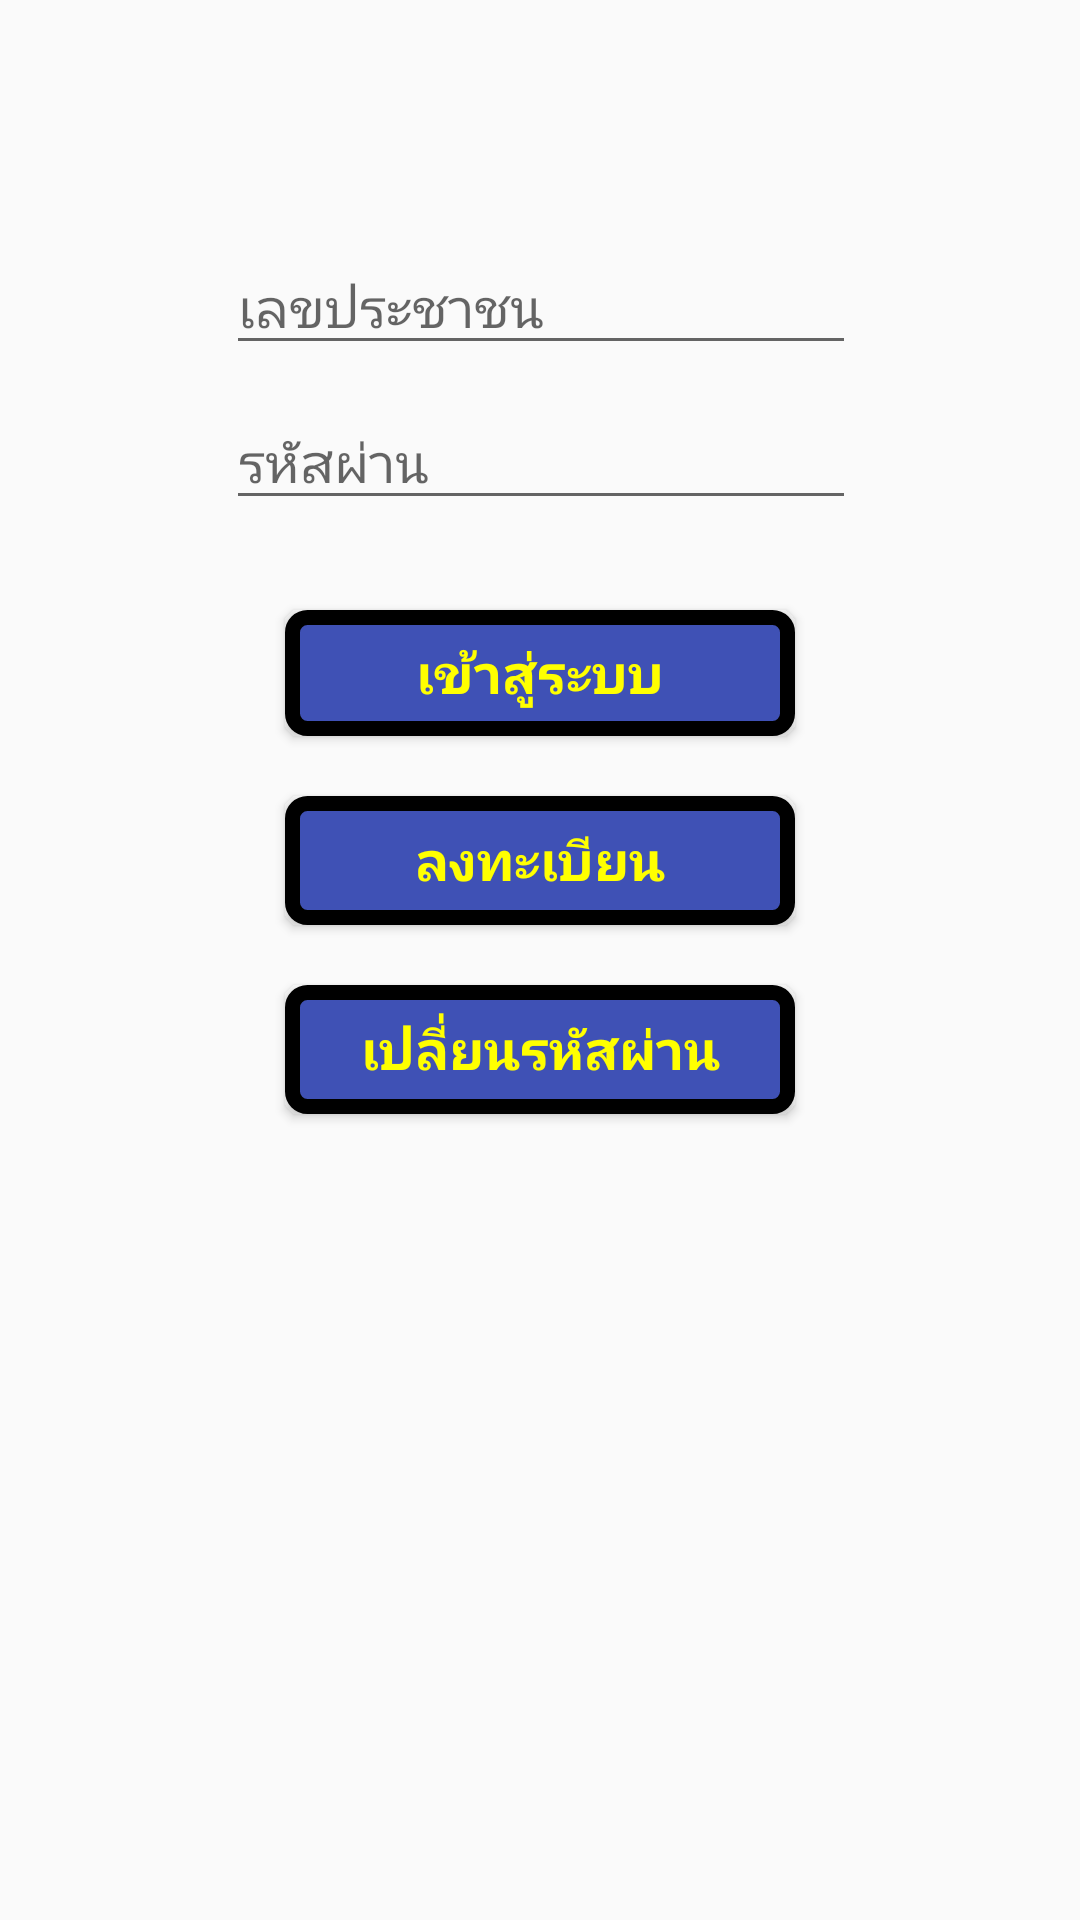

Produce the Android XML layout that renders to this screen, including the resource entries it uses.
<!-- AndroidManifest.xml: application theme AppTheme -->
<!-- res/layout/content_login.xml -->
<?xml version="1.0" encoding="utf-8"?>
<ScrollView xmlns:android="http://schemas.android.com/apk/res/android"
    android:layout_width="match_parent"
    android:layout_height="match_parent"
    android:fillViewport="true"
    xmlns:app="http://schemas.android.com/apk/res-auto"
    app:layout_behavior="@string/appbar_scrolling_view_behavior">

    <android.support.constraint.ConstraintLayout xmlns:android="http://schemas.android.com/apk/res/android"
    xmlns:app="http://schemas.android.com/apk/res-auto"
    xmlns:tools="http://schemas.android.com/tools"
    android:layout_width="match_parent"
    android:layout_height="wrap_content"
    tools:context=".LoginActivity"
    tools:showIn="@layout/activity_login">

        <EditText
            android:id="@+id/editText"
            android:layout_width="wrap_content"
            android:layout_height="wrap_content"
            android:layout_marginTop="80dp"
            android:ems="10"
            android:hint="เลขประชาชน"
            android:inputType="number"
            android:textColor="@color/colorPrimaryDark"
            app:layout_constraintEnd_toEndOf="parent"
            app:layout_constraintHorizontal_bias="0.502"
            app:layout_constraintStart_toStartOf="parent"
            app:layout_constraintTop_toTopOf="parent" />

        <EditText
            android:id="@+id/editText2"
            android:layout_width="wrap_content"
            android:layout_height="wrap_content"
            android:layout_marginTop="10dp"
            android:ems="10"
            android:hint="รหัสผ่าน"
            android:inputType="textPassword"
            android:textColor="@android:color/holo_red_dark"
            app:layout_constraintEnd_toEndOf="parent"
            app:layout_constraintHorizontal_bias="0.502"
            app:layout_constraintStart_toStartOf="parent"
            app:layout_constraintTop_toBottomOf="@+id/editText" />

        <Button
            android:id="@+id/button"
            android:layout_width="170dp"
            android:layout_height="42dp"
            android:layout_marginTop="30dp"
            android:background="@drawable/forbutton"
            android:text="เข้าสู่ระบบ"
            android:textAlignment="center"
            android:textColor="@color/colorYellow"
            android:textSize="18sp"
            android:textStyle="bold"
            app:layout_constraintEnd_toEndOf="parent"
            app:layout_constraintStart_toStartOf="parent"
            app:layout_constraintTop_toBottomOf="@+id/editText2" />

        <Button
            android:id="@+id/button2"
            android:layout_width="170dp"
            android:layout_height="43dp"
            android:layout_marginTop="20dp"
            android:background="@drawable/forbutton"
            android:text="ลงทะเบียน"
            android:textAlignment="center"
            android:textColor="@color/colorYellow"
            android:textSize="18sp"
            android:textStyle="bold"
            app:layout_constraintEnd_toEndOf="parent"
            app:layout_constraintStart_toStartOf="parent"
            app:layout_constraintTop_toBottomOf="@+id/button" />

        <Button
            android:id="@+id/button3"
            android:layout_width="170dp"
            android:layout_height="43dp"
            android:background="@drawable/forbutton"
            android:layout_marginTop="20dp"
            android:text="เปลี่ยนรหัสผ่าน"
            android:textAlignment="center"
            android:textColor="@color/colorYellow"
            android:textSize="18sp"
            android:textStyle="bold"
            app:layout_constraintEnd_toEndOf="parent"
            app:layout_constraintHorizontal_bias="0.5"
            app:layout_constraintStart_toStartOf="parent"
            app:layout_constraintTop_toBottomOf="@+id/button2" />

    </android.support.constraint.ConstraintLayout>
</ScrollView>
<!-- res/layout/activity_login.xml (included above) -->
<?xml version="1.0" encoding="utf-8"?>
<android.support.constraint.ConstraintLayout xmlns:android="http://schemas.android.com/apk/res/android"
    xmlns:app="http://schemas.android.com/apk/res-auto"
    xmlns:tools="http://schemas.android.com/tools"
    android:layout_width="match_parent"
    android:layout_height="match_parent"
    tools:context=".LoginActivity">

    <android.support.design.widget.AppBarLayout
        android:layout_width="match_parent"
        android:layout_height="wrap_content"
        android:theme="@style/AppTheme.AppBarOverlay">

        <android.support.v7.widget.Toolbar
            android:id="@+id/toolbar"
            android:layout_width="match_parent"
            android:layout_height="?attr/actionBarSize"
            android:background="?attr/colorPrimary"
            app:popupTheme="@style/AppTheme.PopupOverlay" />

    </android.support.design.widget.AppBarLayout>

    <include layout="@layout/content_login" />

</android.support.constraint.ConstraintLayout>
<!-- resources referenced by this layout -->
<resources>
  <color name="colorPrimaryDark">#303f9f</color>
  <color name="colorYellow">#FFFF00</color>
  <!-- drawable forbutton (drawable) -->
  <?xml version="1.0" encoding="utf-8"?>
  <shape xmlns:android="http://schemas.android.com/apk/res/android"
      android:shape="rectangle">
      <stroke
          android:color="@color/mdtp_button_color"
          android:width="5dp" />
      <solid
          android:color="@color/colorPrimary"/>
      <corners
          android:radius="5dp"/>
  
  </shape>
  <style name="AppTheme.AppBarOverlay" parent="ThemeOverlay.AppCompat.Dark.ActionBar" />
  <style name="AppTheme.PopupOverlay" parent="ThemeOverlay.AppCompat.Light" />
  <style name="AppTheme" parent="Theme.AppCompat.Light.DarkActionBar">
          <item name="colorPrimary">@color/colorPrimary</item>
          <item name="colorPrimaryDark">@color/colorPrimaryDark</item>
          <item name="colorAccent">@color/colorAccent</item>
      </style>
  <color name="colorPrimary">#3f51b5</color>
  <color name="colorAccent">#FF4081</color>
</resources>
